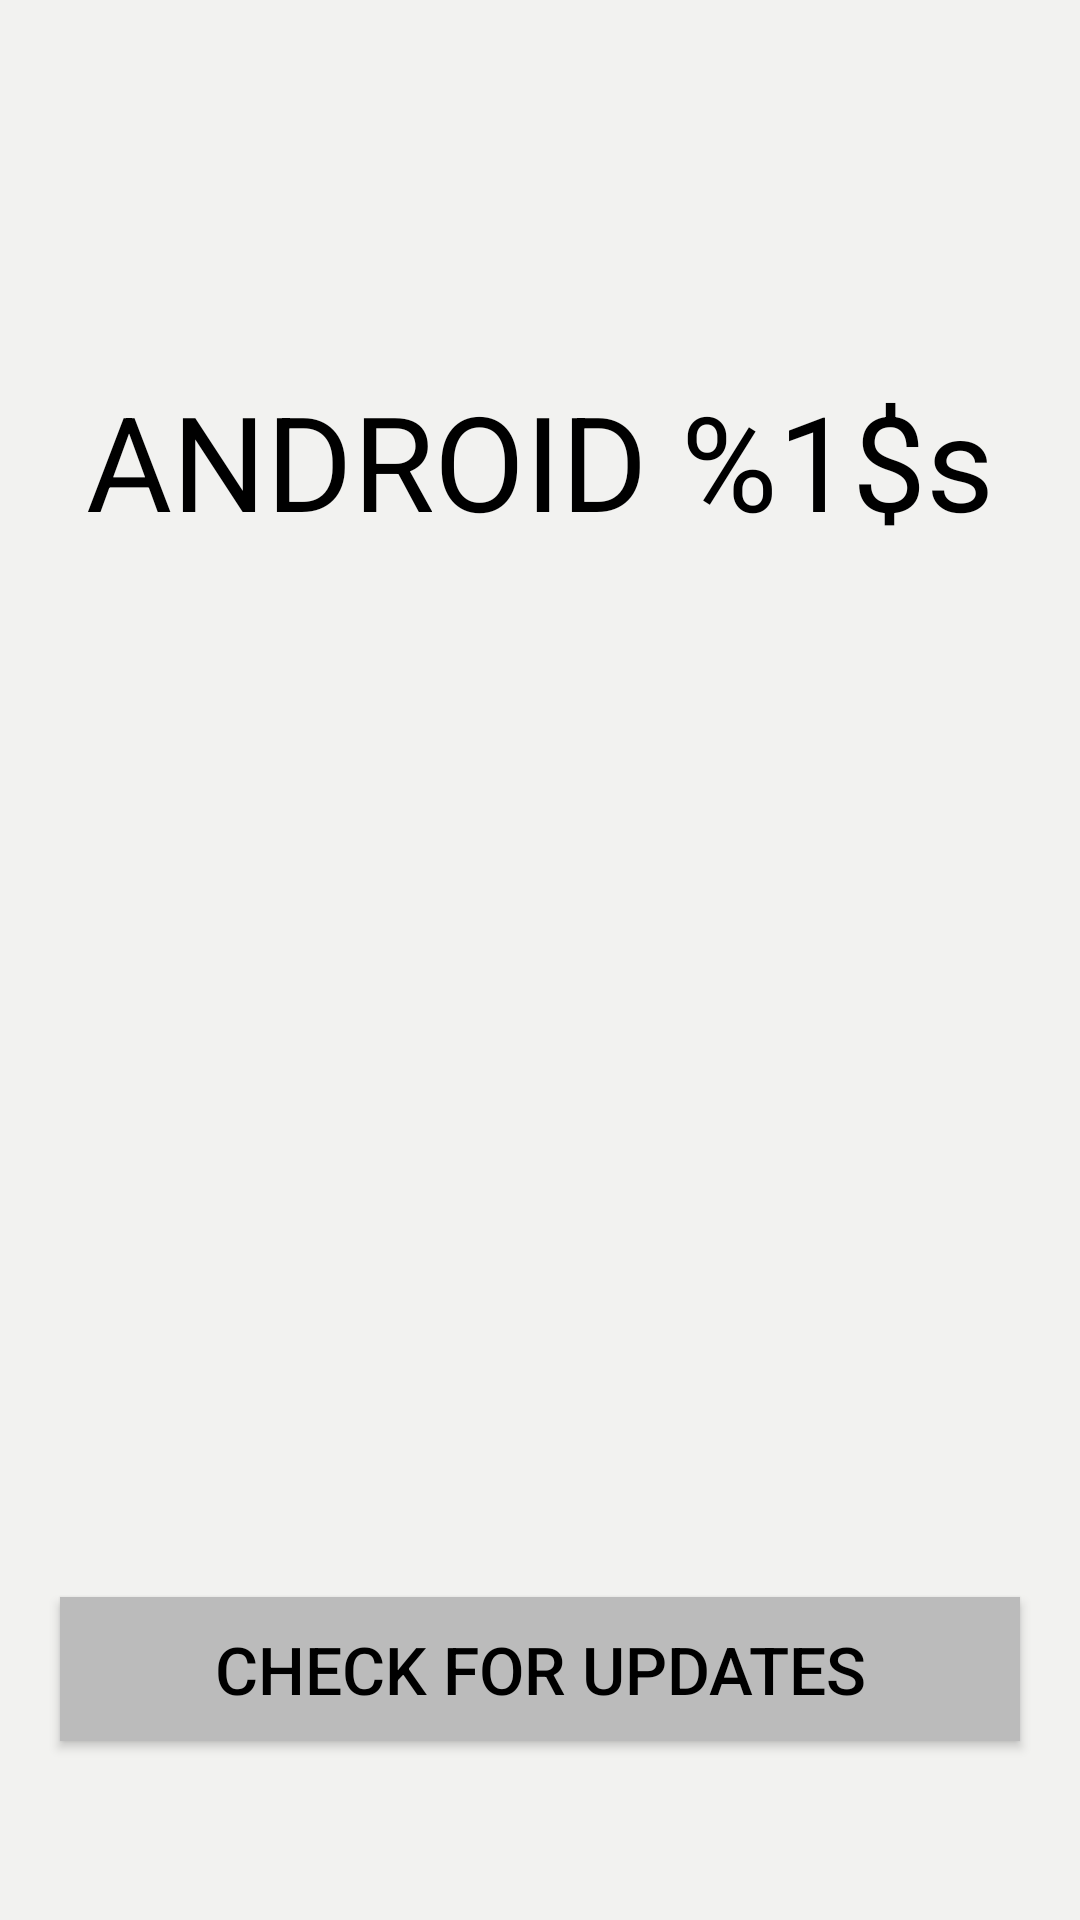

This screen was rendered from an Android layout file. Write that file and the resources it references.
<!-- AndroidManifest.xml: application theme AppTheme -->
<!-- res/layout/activity_main.xml -->
<?xml version="1.0" encoding="utf-8"?>
<android.support.v4.widget.DrawerLayout
    xmlns:android="http://schemas.android.com/apk/res/android"
    android:id="@+id/layout_drawer"
    android:layout_width="match_parent"
    android:layout_height="match_parent">

    <LinearLayout
        android:layout_width="match_parent"
        android:layout_height="match_parent"
        android:background="@color/colorBackGround"
        android:orientation="vertical"
        >


        <RelativeLayout
            android:layout_width="match_parent"
            android:layout_height="wrap_content"
            android:layout_weight="4">

            <TextView
                android:id="@+id/tv_version_tittle"
                android:layout_width="wrap_content"
                android:layout_height="wrap_content"
                android:layout_centerInParent="true"
                android:text="@string/version_number_tittle"
                android:textColor="@color/colorBlack"
                android:textSize="44sp"/>

            <ImageButton
                android:id="@+id/btn_menu"
                android:layout_width="60dp"
                android:layout_height="50dp"
                android:layout_alignParentRight="true"
                android:layout_alignParentTop="true"
                android:layout_margin="50dp"
                android:background="@drawable/menu"
                />
        </RelativeLayout>

        <RelativeLayout
            android:layout_width="match_parent"
            android:layout_height="wrap_content"
            android:layout_weight="3">

            <TextView
                android:id="@+id/tv_phoneBrand"
                android:layout_width="wrap_content"
                android:layout_height="wrap_content"
                android:layout_centerInParent="true"
                android:textColor="@color/colorBlack"
                android:textSize="18sp"
                />

            <TextView
                android:id="@+id/tv_phoneModel"
                android:layout_width="wrap_content"
                android:layout_height="wrap_content"
                android:layout_below="@+id/tv_phoneBrand"
                android:layout_centerHorizontal="true"
                android:textSize="18sp"
                />
        </RelativeLayout>

        <RelativeLayout
            android:layout_width="match_parent"
            android:layout_height="wrap_content"
            android:layout_weight="3">

            <ProgressBar
                android:id="@+id/down_progress"
                style="?android:attr/progressBarStyleHorizontal"
                android:layout_width="400dp"
                android:layout_height="wrap_content"
                android:layout_centerHorizontal="true"
                android:max="100"
                android:visibility="invisible"/>

            <TextView
                android:id="@+id/show_size"
                android:layout_width="wrap_content"
                android:layout_height="wrap_content"
                android:layout_alignRight="@id/down_progress"
                android:layout_below="@id/down_progress"
                android:visibility="invisible"/>

            <Button
                android:id="@+id/checkUpdate_bt"
                android:layout_width="320dp"
                android:layout_height="wrap_content"
                android:layout_centerInParent="true"
                android:background="@drawable/btn_check_now"
                android:text="@string/btn_check_now"
                android:textColor="@drawable/btn_check_now_tc"
                android:textSize="22sp"
                />

            <Button
                android:id="@+id/pause_download"
                android:layout_width="160dp"
                android:layout_height="wrap_content"
                android:layout_alignLeft="@id/checkUpdate_bt"
                android:layout_alignTop="@id/checkUpdate_bt"
                android:textSize="22sp"
                android:visibility="invisible"/>

            <Button
                android:id="@+id/cancel_download"
                android:layout_width="160dp"
                android:layout_height="wrap_content"
                android:layout_alignRight="@id/checkUpdate_bt"
                android:layout_alignTop="@id/checkUpdate_bt"
                android:textSize="22sp"
                android:visibility="invisible"/>
        </RelativeLayout>
    </LinearLayout>

    <LinearLayout
        android:layout_width="160dp"
        android:layout_height="wrap_content"
        android:layout_gravity="right"
        android:background="#FFF">

        <TextView
            android:layout_width="wrap_content"
            android:layout_height="wrap_content"
            android:text="1111"/>
    </LinearLayout>

</android.support.v4.widget.DrawerLayout>
<!-- resources referenced by this layout -->
<resources>
  <color name="colorBackGround">#f2f2f0</color>
  <color name="colorBlack">#000000</color>
  <!-- drawable btn_check_now (drawable-hdpi) -->
  <?xml version="1.0" encoding="utf-8"?>
  <selector xmlns:android="http://schemas.android.com/apk/res/android">
      <item android:drawable="@color/colorGray" android:state_pressed="false"/>
      <item android:drawable="@color/colorHeavyGray" android:state_pressed="true"/>
      <item android:drawable="@color/colorGray" android:state_enabled="true"/>
      <item android:drawable="@color/colorWhite" android:state_enabled="false"/>
  </selector>
  <!-- drawable btn_check_now_tc (drawable-hdpi) -->
  <?xml version="1.0" encoding="utf-8"?>
  <selector xmlns:android="http://schemas.android.com/apk/res/android">
      <item android:color="@color/colorBlack" android:state_enabled="true"/>
      <item android:color="@color/colorGray" android:state_enabled="false"/>
  </selector>
  <string name="btn_check_now">Check for Updates</string>
  <string name="version_number_tittle">ANDROID %1$s</string>
  <style name="AppTheme" parent="Theme.AppCompat.Light.NoActionBar">
          
          <item name="colorPrimary">@color/colorPrimary</item>
          <item name="colorPrimaryDark">@color/colorPrimaryDark</item>
          <item name="colorAccent">@color/colorAccent</item>
      </style>
  <color name="colorGray">#bbbbbb</color>
  <color name="colorHeavyGray">#555555</color>
  <color name="colorWhite">#ffffff</color>
  <color name="colorPrimary">#3F51B5</color>
  <color name="colorPrimaryDark">#303F9F</color>
  <color name="colorAccent">#FF4081</color>
</resources>
